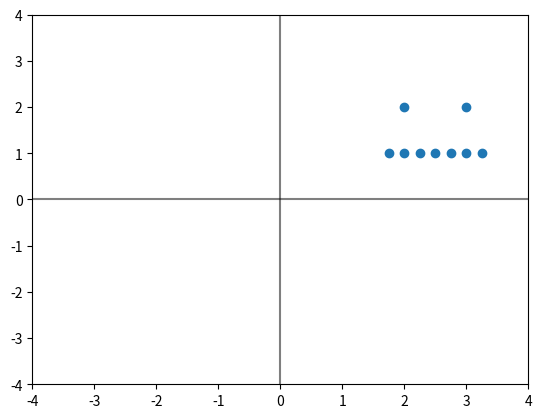

Write Python code to recreate this figure.
import matplotlib.pyplot as plt
import numpy as np

L_EYE = 2 + 2j
R_EYE = 3 + 2j
MOUTH = [r + 1j for r in np.linspace(1.75, 3.25, num=7)]
S = [L_EYE] + [R_EYE] + MOUTH



def plot(a, lim, **kwargs):
    reals = [x.real for x in a]
    imags = [x.imag for x in a]
    plt.scatter(reals, imags, **kwargs)
    plt.xlim([-lim, lim])
    plt.ylim([-lim, lim])
    plt.plot([-lim, lim], [0, 0], 'k-', alpha=0.5)
    plt.plot([0, 0], [-lim, lim], 'k-', alpha=0.5)
    plt.show()



if __name__ == '__main__':
    plot(S, 4)

